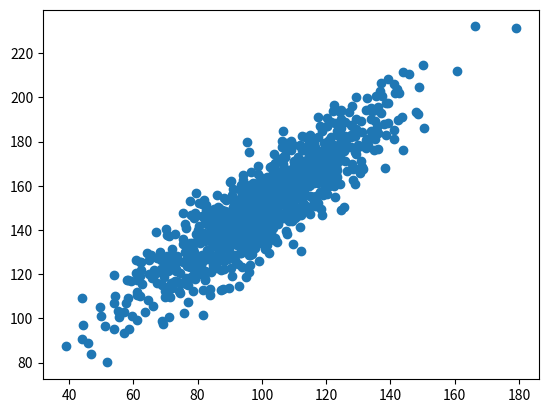

Reproduce this figure in Python.
# generate related variables
from numpy import mean
from numpy import std
from numpy.random import randn
from numpy.random import seed
from matplotlib import pyplot
# seed random number generator
seed(1)
# prepare data
data1 = 20 * randn(1000) + 100
data2 = data1 + (10 * randn(1000) + 50)
# summarize
print('data1: mean=%.3f stdv=%.3f' % (mean(data1), std(data1)))
print('data2: mean=%.3f stdv=%.3f' % (mean(data2), std(data2)))
# plot
pyplot.scatter(data1, data2)
pyplot.show()


# calculate the Pearson's and Spearman correlation between two variables
from numpy.random import randn
from numpy.random import seed
from scipy.stats import pearsonr
from scipy.stats import spearmanr
# seed random number generator
seed(1)
# prepare data
data1 = 20 * randn(1000) + 100
data2 = data1 + (10 * randn(1000) + 50)
# calculate Pearson's correlation
corr, _ = pearsonr(data1, data2)
print('Pearsons correlation: %.3f' % corr)

# calculate spearman's correlation
corr, _ = spearmanr(data1, data2)
print('Spearmans correlation: %.3f' % corr)
